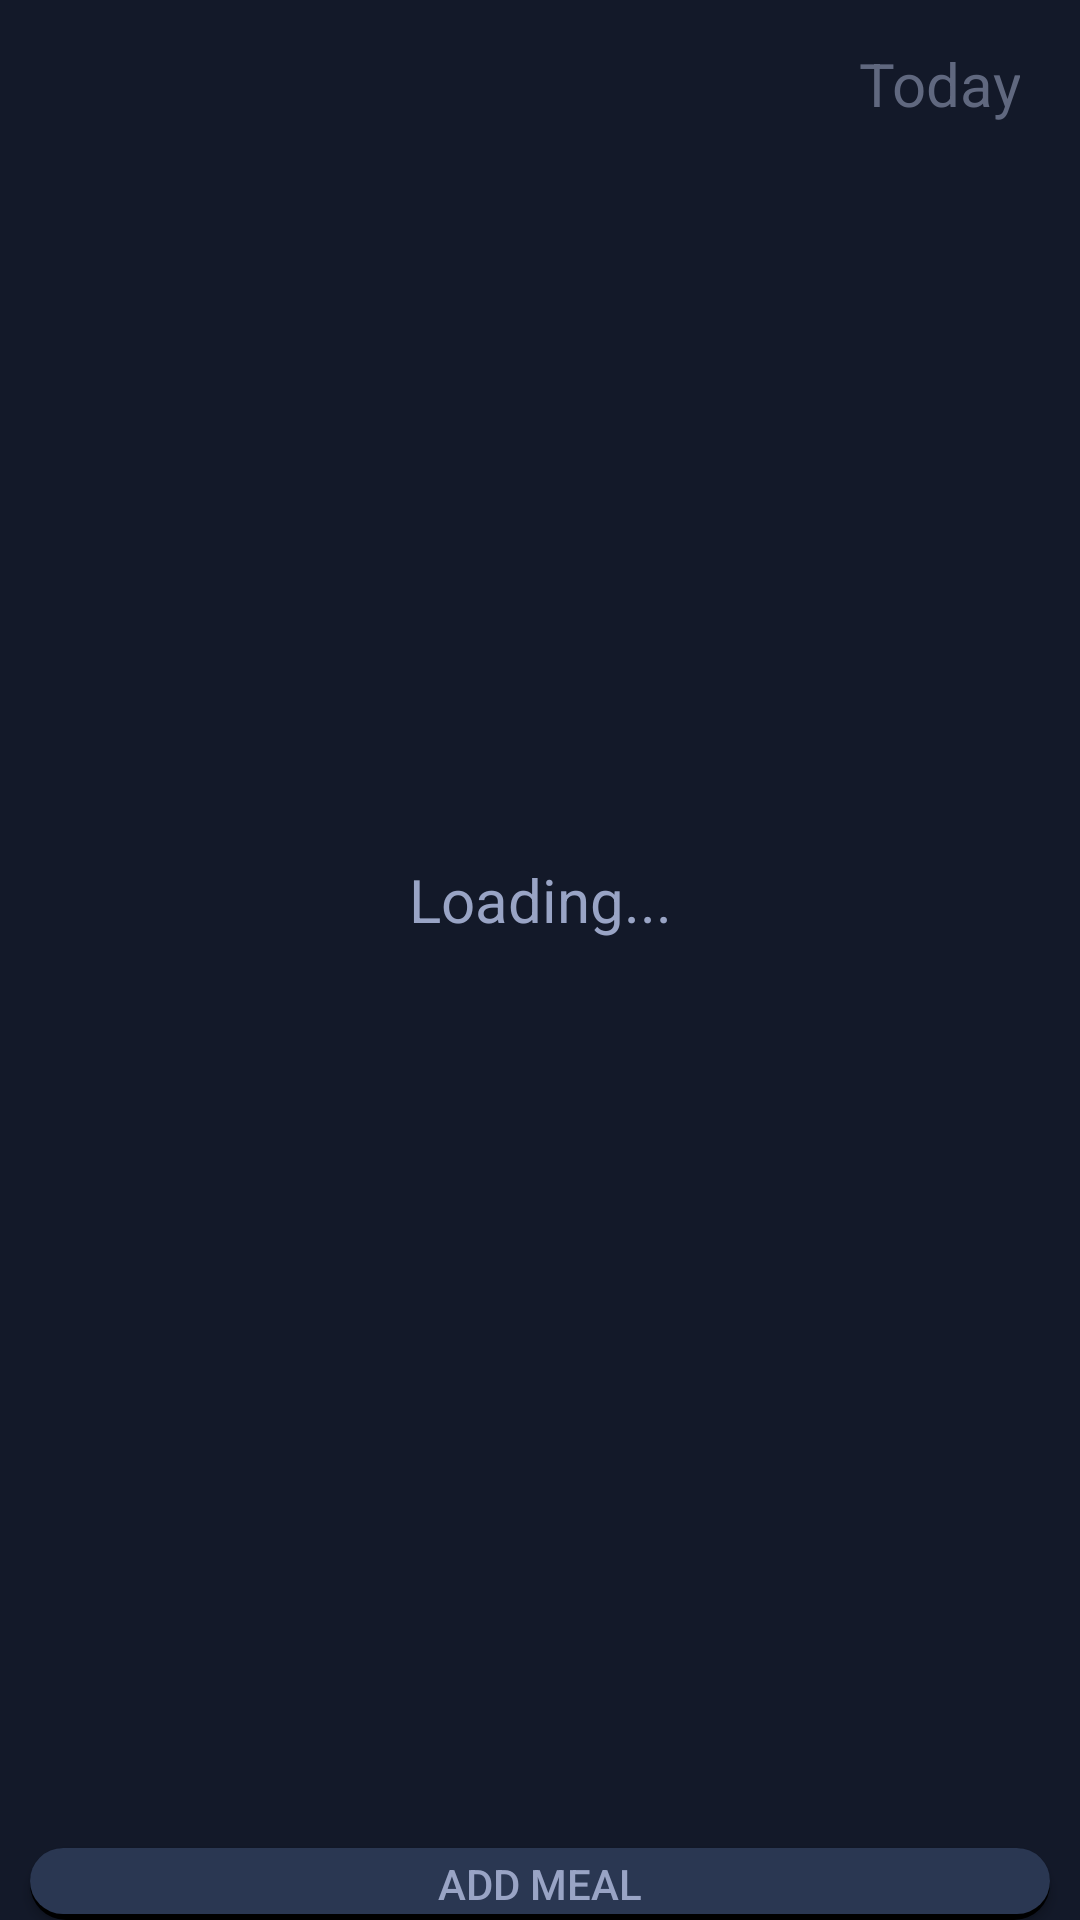

The Android layout XML behind this screen, and the referenced resources:
<!-- AndroidManifest.xml: application theme Theme.GymtonicApp -->
<!-- res/layout/activity_meals_mealsofday.xml -->
<?xml version="1.0" encoding="utf-8"?>
<FrameLayout xmlns:android="http://schemas.android.com/apk/res/android"
    xmlns:app="http://schemas.android.com/apk/res-auto"
    xmlns:tools="http://schemas.android.com/tools"
    android:layout_width="match_parent"
    android:layout_height="match_parent"
    tools:context=".activities.Activity_Meals_MealsOfDay"
    android:orientation="vertical"
    android:background="@color/dark_purple">

    
    <LinearLayout
        android:layout_width="match_parent"
        android:layout_height="match_parent"
        android:orientation="vertical">

        <androidx.appcompat.widget.Toolbar
            android:id="@+id/toolbarActivityMealsOfDay"
            android:layout_width="match_parent"
            android:layout_height="wrap_content"
            android:layout_marginTop="0dp"
            android:minHeight="?attr/actionBarSize"
            app:titleTextColor="@color/text_middle"
            tools:layout_editor_absoluteX="0dp">

            <TextView
                android:id="@+id/textViewDate"
                android:layout_width="wrap_content"
                android:layout_height="wrap_content"
                android:layout_marginEnd="20dp"
                android:layout_gravity="end"
                android:text="Today"
                android:textAlignment="textEnd"
                android:textColor="@color/text_low"
                android:textSize="20sp"/>

        </androidx.appcompat.widget.Toolbar>

        <Space
            android:layout_width="match_parent"
            android:layout_height="10dp" />

        <androidx.recyclerview.widget.RecyclerView
            android:id="@+id/recyclerViewMealsEaten"
            android:layout_width="match_parent"
            android:layout_height="540dp"
            android:layout_marginStart="10dp"/>

        <Space
            android:layout_width="match_parent"
            android:layout_height="10dp" />

        <androidx.appcompat.widget.AppCompatButton
            android:id="@+id/buttonAddMeal"
            android:layout_width="match_parent"
            android:layout_height="wrap_content"
            android:layout_marginStart="10dp"
            android:layout_marginEnd="10dp"
            android:background="@drawable/shape_box_round_light"
            android:textColor="@color/text_middle"
            android:text="@string/dn_button_add" />

        <Space
            android:layout_width="match_parent"
            android:layout_height="10dp" />

        <LinearLayout
            android:layout_width="match_parent"
            android:layout_height="wrap_content"
            android:layout_marginStart="10dp"
            android:layout_marginEnd="10dp"
            android:orientation="horizontal">

            <androidx.appcompat.widget.AppCompatButton
                android:id="@+id/buttonAddMealCancel"
                android:layout_width="0dp"
                android:layout_height="wrap_content"
                android:layout_weight="1"
                android:background="@drawable/shape_box_round_light"
                android:textColor="@color/text_middle"
                android:text="@string/button_text_cancel" />

            <Space
                android:layout_width="10dp"
                android:layout_height="match_parent" />

            <androidx.appcompat.widget.AppCompatButton
                android:id="@+id/buttonAddMealSave"
                android:layout_width="0dp"
                android:layout_height="wrap_content"
                android:layout_weight="1"
                android:background="@drawable/shape_box_round_light"
                android:textColor="@color/text_middle"
                android:text="@string/button_text_save" />
        </LinearLayout>
    </LinearLayout>

    
    <TextView
        android:id="@+id/textViewNoEntries"
        android:visibility="invisible"
        android:layout_width="match_parent"
        android:layout_height="600dp"
        android:textAlignment="center"
        android:gravity="center"
        android:text="@string/hint_no_entries"
        android:textSize="20sp"
        android:textColor="@color/text_middle"/>

    <FrameLayout
        android:id="@+id/loadingLayout"
        android:layout_width="match_parent"
        android:layout_height="600dp"
        android:visibility="visible">

        <TextView
            android:visibility="visible"
            android:layout_width="match_parent"
            android:layout_height="match_parent"
            android:textAlignment="center"
            android:gravity="center"
            android:text="Loading..."
            android:textSize="20sp"
            android:textColor="@color/text_middle"/>

        <ProgressBar
            style="?android:attr/progressBarStyle"
            android:layout_width="200dp"
            android:layout_height="200dp"
            android:layout_gravity="center"
            android:visibility="visible" />

    </FrameLayout>



</FrameLayout>
<!-- resources referenced by this layout -->
<resources>
  <color name="dark_purple">#131929</color>
  <color name="text_low">#60687F</color>
  <color name="text_middle">#99A4C5</color>
  <!-- drawable shape_box_round_light (drawable-v24) -->
  <?xml version="1.0" encoding="utf-8"?>
  <layer-list xmlns:android="http://schemas.android.com/apk/res/android">
      
      <item>
          <shape android:shape="rectangle">
              <corners
                  android:bottomRightRadius="20dp"
                  android:bottomLeftRadius="20dp"
                  android:topRightRadius="20dp"
                  android:topLeftRadius="20dp"/>
              <solid
                  android:color="@color/black" />
          </shape>
      </item>
  
      
      <item
          android:left="0dp"
          android:right="0dp"
          android:top="0dp"
          android:bottom="2dp">
          <shape android:shape="rectangle">
              <corners
                  android:bottomRightRadius="20dp"
                  android:bottomLeftRadius="20dp"
                  android:topRightRadius="20dp"
                  android:topLeftRadius="20dp" />
              <solid
                  android:color="@color/light_purple" />
          </shape>
      </item>
  </layer-list>
  <string name="button_text_cancel">Cancel</string>
  <string name="button_text_save">Save</string>
  <string name="dn_button_add">Add Meal</string>
  <string name="hint_no_entries">No entries found for today</string>
  <style name="Theme.GymtonicApp" parent="Theme.MaterialComponents.DayNight.NoActionBar">
          
          <item name="colorPrimary">@color/light_purple</item>
          <item name="colorPrimaryVariant">@color/dark_purple</item>
          <item name="colorOnPrimary">@color/white</item>
          <item name="android:textColor">@color/text_low</item>  
          
          <item name="colorSecondary">@color/text_low</item>
          <item name="colorSecondaryVariant">@color/text_low</item>
          <item name="colorOnSecondary">@color/black</item>
          
          <item name="android:statusBarColor" tools:targetApi="l">?attr/colorPrimaryVariant</item>
          
          <item name="colorControlNormal">@color/text_middle</item>  
          
      </style>
  <color name="black">#FF000000</color>
  <color name="light_purple">#2A3752</color>
  <color name="white">#FFFFFFFF</color>
</resources>
